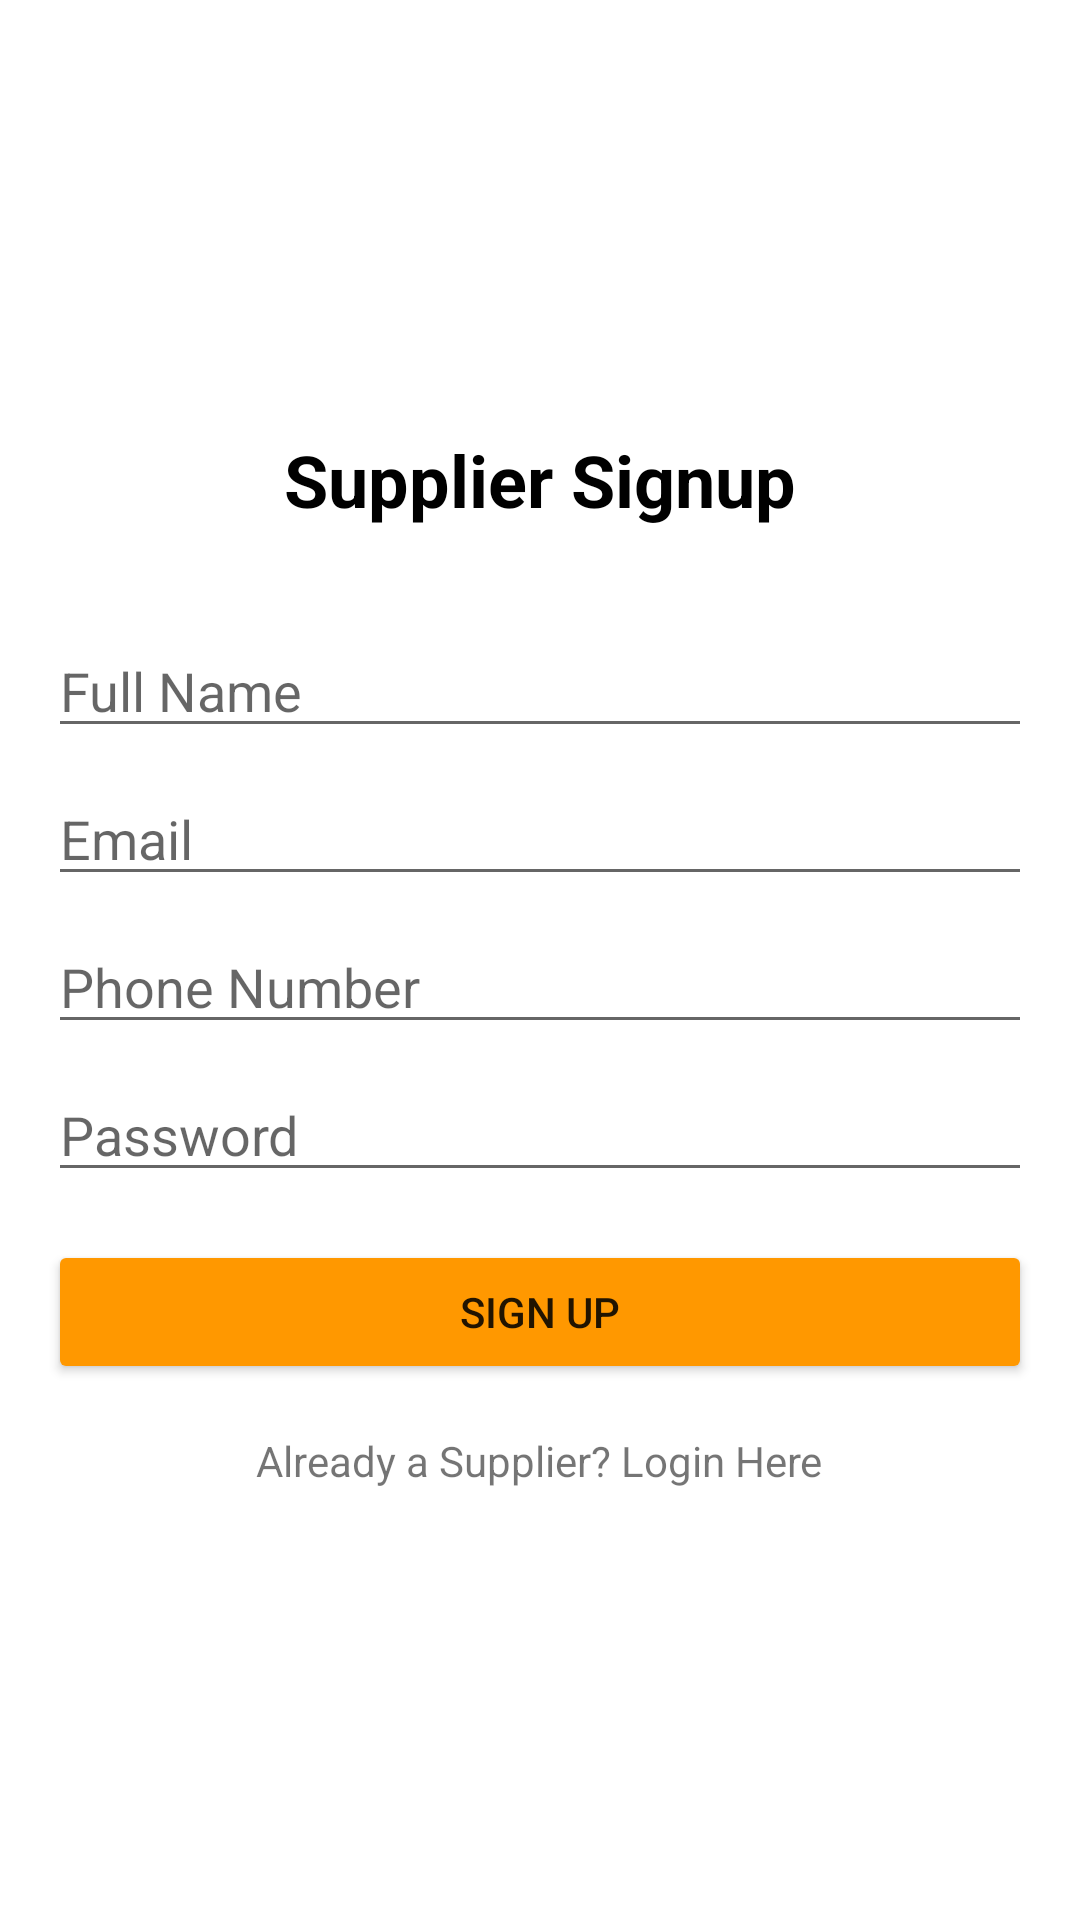

Android layout source for this screen:
<!-- AndroidManifest.xml: application theme Theme.BuildHub -->
<!-- res/layout/activity_supplier_signup.xml -->
<?xml version="1.0" encoding="utf-8"?>
<LinearLayout xmlns:android="http://schemas.android.com/apk/res/android"
    android:layout_width="match_parent"
    android:layout_height="match_parent"
    android:gravity="center"
    android:orientation="vertical"
    android:padding="16dp">

    <TextView
        android:layout_width="wrap_content"
        android:layout_height="wrap_content"
        android:layout_marginBottom="32dp"
        android:text="Supplier Signup"
        android:textColor="@color/black"
        android:textSize="24sp"
        android:textStyle="bold" />

    <EditText
        android:id="@+id/etSupplierName"
        android:layout_width="match_parent"
        android:layout_height="wrap_content"
        android:layout_marginBottom="8dp"
        android:hint="Full Name" />

    <EditText
        android:id="@+id/etSupplierEmailSignup"
        android:layout_width="match_parent"
        android:layout_height="wrap_content"
        android:layout_marginBottom="8dp"
        android:hint="Email" />

    <EditText
        android:id="@+id/etSupplierPhone"
        android:layout_width="match_parent"
        android:layout_height="wrap_content"
        android:layout_marginBottom="8dp"
        android:hint="Phone Number" 
        android:inputType="phone"/>

    <EditText
        android:id="@+id/etSupplierPasswordSignup"
        android:layout_width="match_parent"
        android:layout_height="wrap_content"
        android:layout_marginBottom="16dp"
        android:hint="Password" />

    <Button
        android:id="@+id/btnSignupSupplier"
        android:layout_width="match_parent"
        android:layout_height="wrap_content"
        android:backgroundTint="@color/orange"
        android:text="Sign Up" />

    <TextView
        android:id="@+id/tvGoToSupplierLogin"
        android:layout_width="wrap_content"
        android:layout_height="wrap_content"
        android:layout_marginTop="16dp"
        android:text="Already a Supplier? Login Here" />

</LinearLayout>
<!-- resources referenced by this layout -->
<resources>
  <color name="black">#000000</color>
  <color name="orange">#FF9800</color>
  <style name="Theme.BuildHub" parent="Theme.MaterialComponents.DayNight.DarkActionBar">
  
          
          <item name="colorPrimary">@color/orange</item>
          <item name="colorPrimaryVariant">@color/red</item>
          <item name="colorOnPrimary">@color/white</item>
  
          
          <item name="colorSecondary">@color/red</item>
          <item name="colorSecondaryVariant">@color/orange</item>
          <item name="colorOnSecondary">@color/white</item>
  
          
          <item name="android:statusBarColor">@color/red</item>
  
      </style>
  <color name="red">#F44336</color>
  <color name="white">#FFFFFF</color>
</resources>
